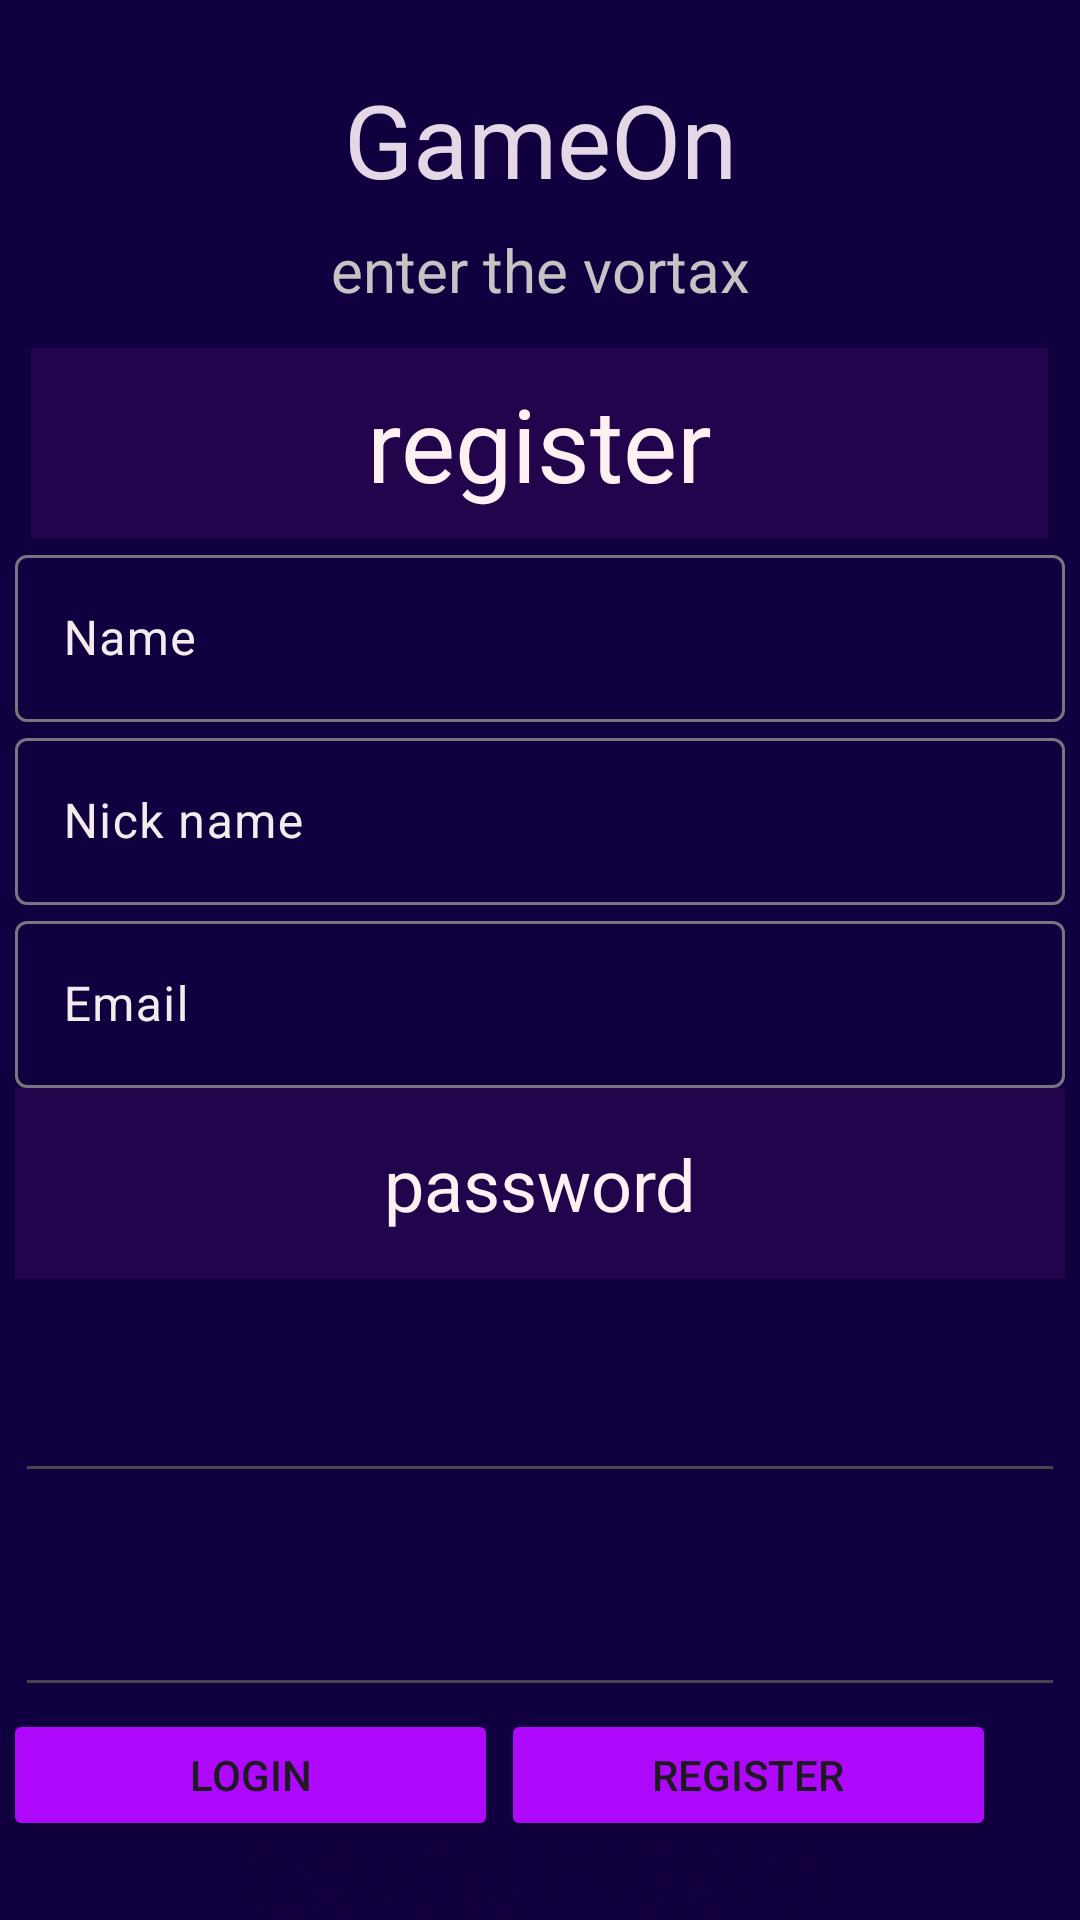

Write the Android layout XML for this screen, with the resource values it uses.
<!-- AndroidManifest.xml: application theme Theme.GamesPlatform -->
<!-- res/layout/activity_register.xml -->
<?xml version="1.0" encoding="utf-8"?>
<androidx.constraintlayout.widget.ConstraintLayout xmlns:android="http://schemas.android.com/apk/res/android"
    xmlns:app="http://schemas.android.com/apk/res-auto"
    xmlns:tools="http://schemas.android.com/tools"
    android:id="@+id/main"
    android:layout_width="match_parent"
    android:layout_height="match_parent"
    android:layoutDirection="ltr"
    android:background="#11003F"
    tools:context=".screens.RegisterActivity">

    <ImageView
        android:id="@+id/imageView2"
        android:layout_width="450dp"
        android:layout_height="206dp"
        app:layout_constraintBottom_toBottomOf="parent"
        app:layout_constraintEnd_toEndOf="parent"
        app:layout_constraintHorizontal_bias="0.512"
        app:layout_constraintStart_toStartOf="parent"
        app:layout_constraintTop_toBottomOf="@+id/btn_register_to_login"
        app:layout_constraintVertical_bias="0.0"
        app:srcCompat="@drawable/logo_gameon" />

    <Button
        android:id="@+id/btn_register_to_login"
        android:layout_width="165dp"
        android:layout_height="44dp"
        android:backgroundTint="#AE08FD"
        android:text="login"
        app:layout_constraintBottom_toBottomOf="parent"
        app:layout_constraintEnd_toStartOf="@+id/btn_register"
        app:layout_constraintStart_toStartOf="parent"
        app:layout_constraintTop_toBottomOf="@+id/linearLayout"
        app:layout_constraintVertical_bias="0.029" />

    <Button
        android:id="@+id/button7"
        android:layout_width="165dp"
        android:layout_height="44dp"
        android:backgroundTint="#AE08FD"
        android:text="Button"
        app:layout_constraintBottom_toBottomOf="parent"
        app:layout_constraintEnd_toStartOf="@+id/imageView2"
        app:layout_constraintHorizontal_bias="1.0"
        app:layout_constraintStart_toStartOf="parent"
        app:layout_constraintTop_toBottomOf="@+id/imageView2"
        app:layout_constraintVertical_bias="0.0" />

    <Button
        android:id="@+id/btn_register"
        android:layout_width="165dp"
        android:layout_height="44dp"
        android:layout_marginStart="237dp"
        android:layout_marginEnd="28dp"
        android:backgroundTint="#AE08FD"
        android:text="register"
        app:layout_constraintBottom_toBottomOf="parent"
        app:layout_constraintEnd_toEndOf="parent"
        app:layout_constraintHorizontal_bias="1.0"
        app:layout_constraintStart_toStartOf="@+id/imageView2"
        app:layout_constraintTop_toBottomOf="@+id/linearLayout"
        app:layout_constraintVertical_bias="0.029" />

    <LinearLayout
        android:id="@+id/linearLayout"
        android:layout_width="350dp"
        android:layout_height="453dp"
        android:layout_marginTop="116dp"
        android:orientation="vertical"
        app:layout_constraintEnd_toEndOf="parent"
        app:layout_constraintHorizontal_bias="0.491"
        app:layout_constraintStart_toStartOf="parent"
        app:layout_constraintTop_toTopOf="parent"
        tools:ignore="MissingConstraints">

        <TextView
            android:id="@+id/textView"
            android:layout_width="339dp"
            android:layout_height="4dp"
            android:layout_gravity="center"
            android:layout_weight="20"
            android:background="#1F9C27B0"
            android:gravity="center"
            android:text="register"
            android:textColor="#FFF1F1"
            android:textSize="34sp" />

        <com.google.android.material.textfield.TextInputLayout
            android:id="@+id/et_register_first_name"
            android:layout_width="match_parent"
            android:layout_height="wrap_content"
            android:ems="10"
            android:hint="Name"
            android:inputType="textEmailAddress"
            android:textColorHint="#F4ECEC">

            <com.google.android.material.textfield.TextInputEditText
                android:layout_width="match_parent"
                android:layout_height="wrap_content"
                android:textColor="#F4ECEC" />
        </com.google.android.material.textfield.TextInputLayout>

        <com.google.android.material.textfield.TextInputLayout
            android:id="@+id/et_register_nick_name"
            android:layout_width="match_parent"
            android:layout_height="wrap_content"
            android:ems="10"
            android:hint="Nick name"
            android:inputType="textEmailAddress"
            android:textColorHint="#F4ECEC">

            <com.google.android.material.textfield.TextInputEditText
                android:layout_width="match_parent"
                android:layout_height="wrap_content"
                android:textColor="#F4ECEC" />
        </com.google.android.material.textfield.TextInputLayout>

        <com.google.android.material.textfield.TextInputLayout
            android:id="@+id/et_register_email"
            android:layout_width="match_parent"
            android:layout_height="wrap_content"
            android:ems="10"
            android:hint="Email"
            android:inputType="textEmailAddress"
            android:textColorHint="#F4ECEC">

            <com.google.android.material.textfield.TextInputEditText
                android:layout_width="match_parent"
                android:layout_height="wrap_content"
                android:textColor="#F4ECEC" />
        </com.google.android.material.textfield.TextInputLayout>

        <TextView
            android:id="@+id/textView5"
            android:layout_width="match_parent"
            android:layout_height="4dp"
            android:layout_gravity="center"
            android:layout_weight="20"
            android:background="#1F9C27B0"
            android:gravity="center"
            android:text="password"
            android:textColor="#FFF1F1"
            android:textSize="24sp" />

        <EditText
            android:id="@+id/et_login_password"
            android:layout_width="match_parent"
            android:layout_height="wrap_content"
            android:layout_weight="10"
            android:ems="10"
            android:inputType="textPassword"
            android:textColor="#FFFFFF" />

        <EditText
            android:id="@+id/et_register_password2"
            android:layout_width="match_parent"
            android:layout_height="wrap_content"
            android:layout_weight="10"
            android:ems="10"
            android:inputType="numberPassword"
            android:outlineSpotShadowColor="#CEC1D3B1"
            android:textColor="#FFFFFF" />

    </LinearLayout>

    <TextView
        android:id="@+id/textView2"
        android:layout_width="214dp"
        android:layout_height="40dp"
        android:gravity="center"
        android:text="GameOn"
        android:textColor="#E4D8E6"
        android:textSize="34sp"
        app:layout_constraintBottom_toTopOf="@+id/linearLayout"
        app:layout_constraintEnd_toEndOf="parent"
        app:layout_constraintStart_toStartOf="parent"
        app:layout_constraintTop_toTopOf="parent"
        app:layout_constraintVertical_bias="0.313"
        tools:ignore="MissingConstraints" />

    <TextView
        android:id="@+id/textView4"
        android:layout_width="wrap_content"
        android:layout_height="wrap_content"
        android:gravity="center"
        android:text="enter the vortax"
        android:textColor="#C5C3C3"
        android:textSize="20sp"
        app:layout_constraintBottom_toTopOf="@+id/linearLayout"
        app:layout_constraintEnd_toEndOf="parent"
        app:layout_constraintStart_toStartOf="parent"
        app:layout_constraintTop_toBottomOf="@+id/textView2"
        tools:ignore="MissingConstraints" />

    <TextView
        android:id="@+id/tv_register_login"
        android:layout_width="wrap_content"
        android:layout_height="wrap_content"
        android:layout_marginTop="8dp"
        android:text="TextView"
        android:textColor="#FFFEFE"
        app:layout_constraintBottom_toBottomOf="parent"
        app:layout_constraintEnd_toEndOf="parent"
        app:layout_constraintStart_toStartOf="parent"
        app:layout_constraintTop_toBottomOf="@+id/imageView2" />

</androidx.constraintlayout.widget.ConstraintLayout>
<!-- resources referenced by this layout -->
<resources>
  <!-- drawable logo_gameon: png bitmap (drawable, 850568 bytes) -->
  <style name="Theme.GamesPlatform" parent="Base.Theme.GamesPlatform" />
  <style name="Base.Theme.GamesPlatform" parent="Theme.Material3.DayNight.NoActionBar">
          
          
      </style>
</resources>
